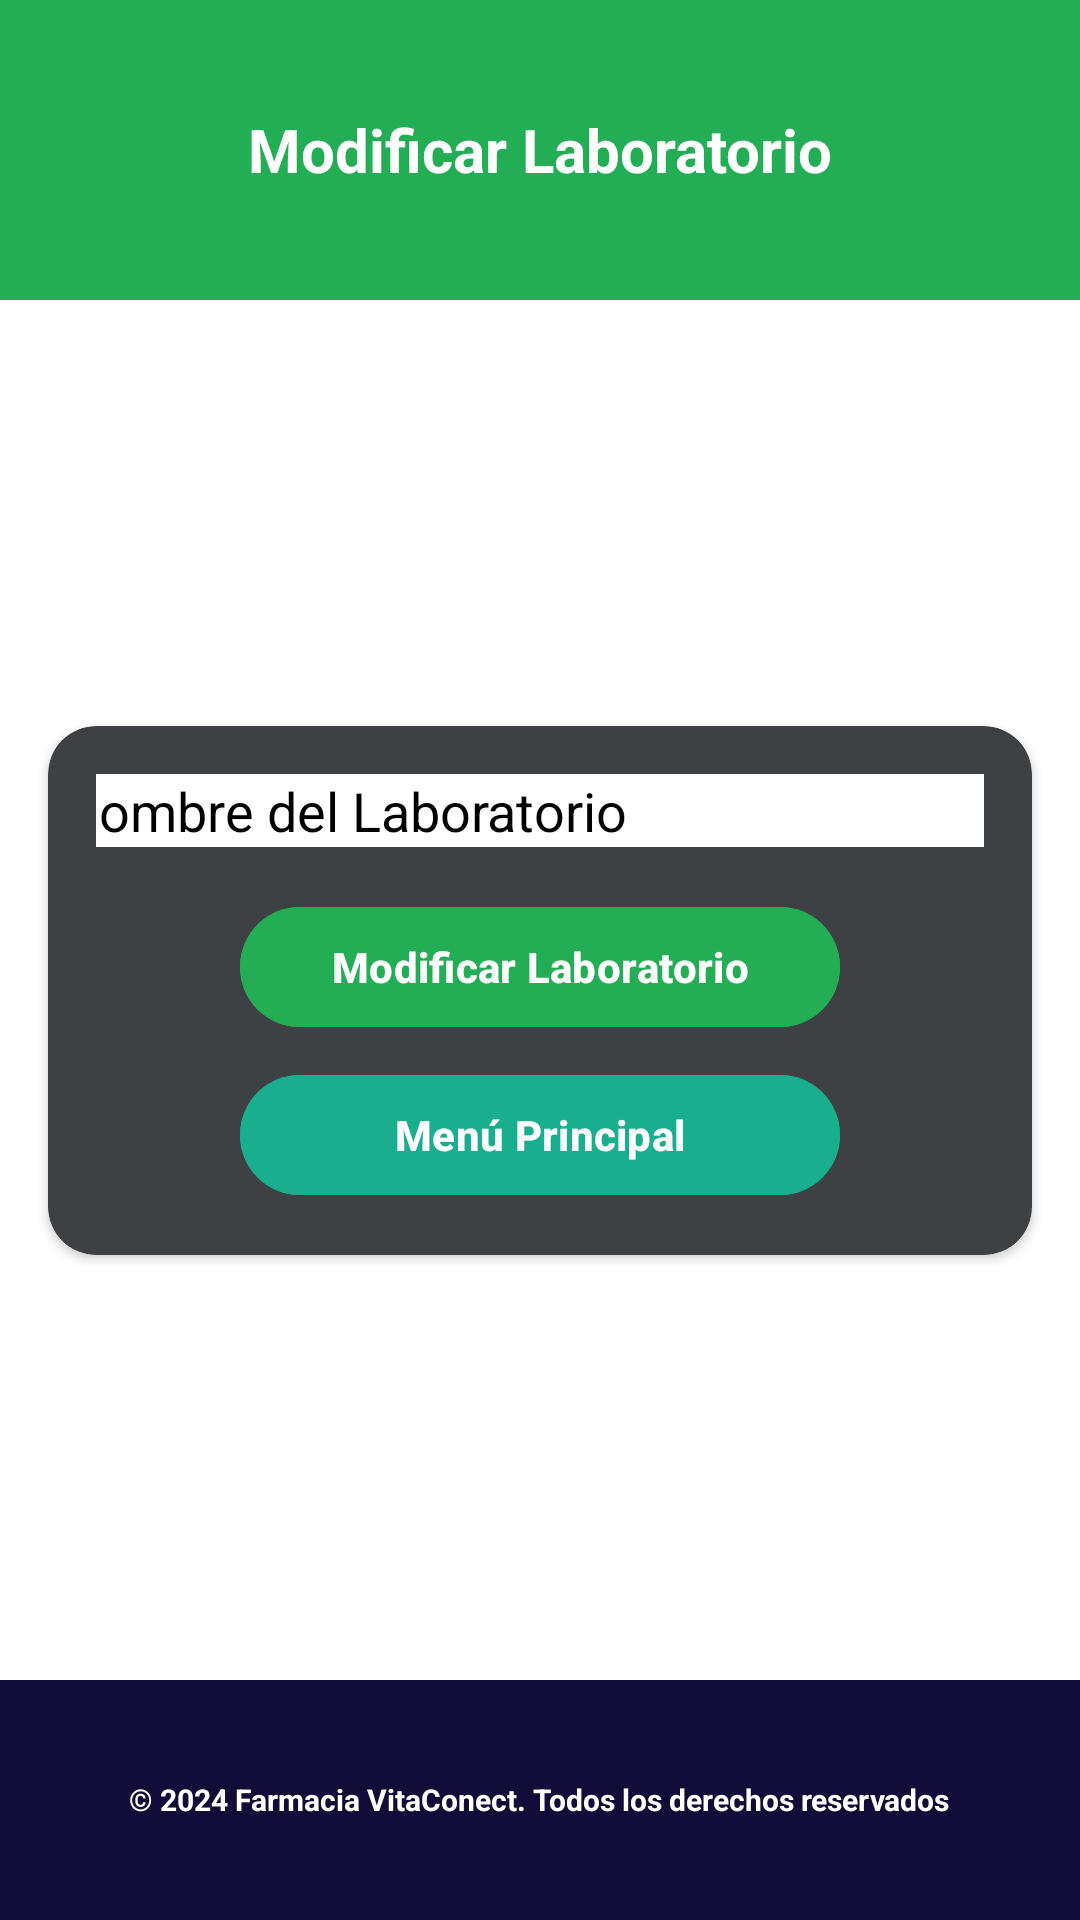

Android layout source for this screen:
<!-- AndroidManifest.xml: application theme Theme.VitaConect_Movil -->
<!-- res/layout/modificar_gestionlaboratorios.xml -->
<?xml version="1.0" encoding="utf-8"?>
<androidx.constraintlayout.widget.ConstraintLayout
    xmlns:android="http://schemas.android.com/apk/res/android"
    xmlns:app="http://schemas.android.com/apk/res-auto"
    android:layout_width="match_parent"
    android:layout_height="match_parent">
    
    <ScrollView
        android:layout_width="match_parent"
        android:layout_height="match_parent"
        android:fillViewport="true"
        android:background="#FFFFFF">

        
        <androidx.constraintlayout.widget.ConstraintLayout
            android:layout_width="match_parent"
            android:layout_height="wrap_content">
    
    <LinearLayout
        android:id="@+id/linearLayout3"
        android:layout_width="match_parent"
        android:layout_height="100dp"
        android:background="#23ad55"
        android:gravity="center"
        android:orientation="horizontal"
        app:layout_constraintEnd_toEndOf="parent"
        app:layout_constraintStart_toStartOf="parent"
        app:layout_constraintTop_toTopOf="parent">

        <TextView
            android:id="@+id/textView"
            android:layout_width="match_parent"
            android:layout_height="wrap_content"
            android:text="Modificar Laboratorio"
            android:textColor="@android:color/white"
            android:textSize="20sp"
            android:textStyle="bold"
            android:gravity="center" /> 
    </LinearLayout>

    
    <androidx.cardview.widget.CardView
        android:id="@+id/cardSection"
        android:layout_width="0dp"
        android:layout_height="wrap_content"
        app:cardBackgroundColor="@color/color_graydark"
        app:cardCornerRadius="16dp"
        app:layout_constraintTop_toBottomOf="@id/linearLayout3"
        app:layout_constraintBottom_toTopOf="@id/linearLayout2"
        app:layout_constraintStart_toStartOf="parent"
        app:layout_constraintEnd_toEndOf="parent"
        android:layout_margin="16dp">

        
        <LinearLayout
            android:layout_width="match_parent"
            android:layout_height="wrap_content"
            android:orientation="vertical"
            android:gravity="center"
            android:padding="16dp">

            

            <EditText
                android:id="@+id/editTextNombreLaboratorio"
                android:layout_width="320dp"
                android:layout_height="wrap_content"
                android:hint="Nombre del Laboratorio"
                android:textColorHint="@android:color/black"
                android:textColor="@android:color/black"
                android:background="@android:color/white"
            />



            
            <com.google.android.material.button.MaterialButton
                android:id="@+id/buttonmodificar"
                android:layout_width="200dp"
                android:layout_height="wrap_content"
                android:layout_marginTop="16dp"
                android:backgroundTint="@color/color_green"
                android:text="Modificar Laboratorio"
                android:textColor="#FFFFFF"
                android:textStyle="bold"/>

            
            <com.google.android.material.button.MaterialButton
                android:id="@+id/buttonmenu"
                android:layout_width="200dp"
                android:layout_height="wrap_content"
                android:layout_marginTop="8dp"
                android:backgroundTint="@color/color_blue"
                android:text="Menú Principal"
                android:textColor="#FFFFFF"
                android:textStyle="bold"/>
        </LinearLayout>
    </androidx.cardview.widget.CardView>

    
    <LinearLayout
        android:id="@+id/linearLayout2"
        android:layout_width="match_parent"
        android:layout_height="80dp"
        android:background="#120d38"
        android:gravity="center"
        android:orientation="vertical"
        app:layout_constraintBottom_toBottomOf="parent"
        app:layout_constraintEnd_toEndOf="parent"
        app:layout_constraintStart_toStartOf="parent">

        <TextView
            android:id="@+id/textView3"
            android:layout_width="wrap_content"
            android:layout_height="wrap_content"
            android:text="© 2024 Farmacia VitaConect. Todos los derechos reservados"
            android:textColor="@android:color/white"
            android:textSize="10sp"
            android:textStyle="bold" />
    </LinearLayout>
        </androidx.constraintlayout.widget.ConstraintLayout>
    </ScrollView>
</androidx.constraintlayout.widget.ConstraintLayout>
<!-- resources referenced by this layout -->
<resources>
  <color name="color_blue">#18ae8e</color>
  <color name="color_graydark">#3e4144</color>
  <color name="color_green">#23ad55</color>
  <style name="Theme.VitaConect_Movil" parent="Base.Theme.VitaConect_Movil" />
  <style name="Base.Theme.VitaConect_Movil" parent="Theme.Material3.DayNight.NoActionBar">
          
          
      </style>
</resources>
